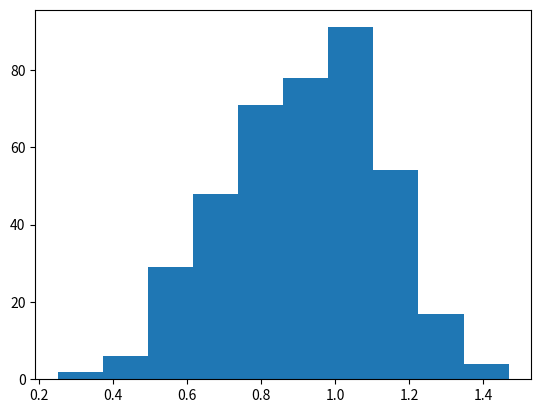

The matplotlib source for this figure:
import numpy as np
import matplotlib.pyplot as plt

#   WEIBULL Distritbution

shape = 5  # how quickly a component is likly to fail, steepness
arr = np.random.weibull(shape, 400)
plt.hist(arr)
plt.show()